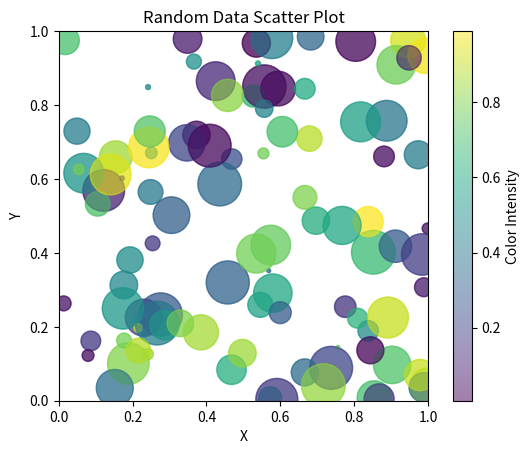

Reproduce this figure in Python.
import matplotlib.pyplot as plt
import numpy as np

# Generate some random data
x = np.random.rand(100)
y = np.random.rand(100)
colors = np.random.rand(100)
sizes = 1000 * np.random.rand(100)

# Create a scatter plot
fig, ax = plt.subplots()
ax.scatter(x, y, c=colors, s=sizes, alpha=0.5)

# Add titles and labels
ax.set_title('Random Data Scatter Plot')
ax.set_xlabel('X')
ax.set_ylabel('Y')

# Customize the axes
ax.set_xlim([0, 1])
ax.set_ylim([0, 1])
ax.set_aspect('equal', adjustable='box')

# Add a colorbar
sc = ax.scatter(x, y, c=colors, s=sizes, alpha=0.5)
cbar = fig.colorbar(sc)
cbar.set_label('Color Intensity')

# Save the plot to a file
fig.savefig('scatter_plot.png', dpi=300)

# Show the plot
plt.show()
